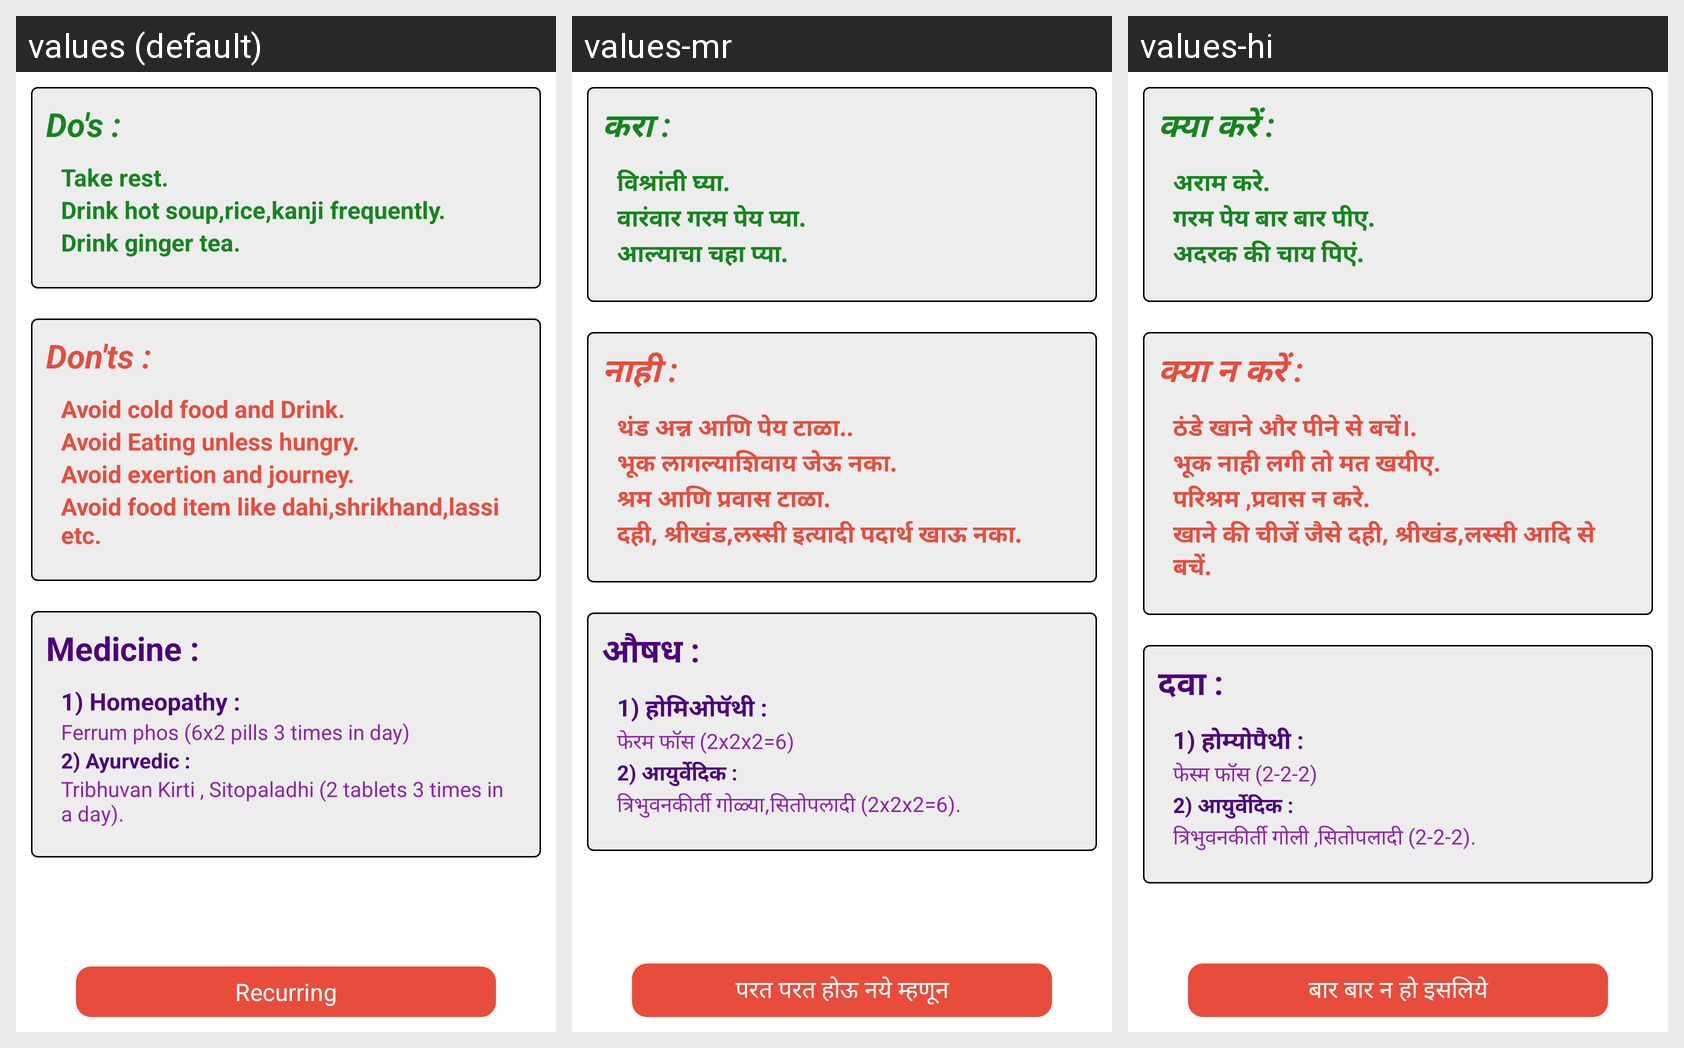

Strings drawn on this Android screen and how each of the app's shown locales translates them:
Android screen res/layout/fragment_all_no.xml rendered under 3 locales, left to right: values (default), values-mr, values-hi. Device: Nexus 5 (rendered at 1080×1920; each locale shown at half size, 540×960, under a caption strip naming it); theme AppTheme.
Strings drawn on this screen, with the default value and each locale's value (text and hints the layout hard-codes, and strings that could not be matched under every locale, appear in the picture but are not listed):

do_s
  values: Do's :
  values-mr: करा :
  values-hi: क्या करें :

take_rest
  values: Take rest.
  values-mr: विश्रांती घ्या.
  values-hi: अराम करे.

drink_hot_liquid_frequently
  values: Drink hot soup,rice,kanji frequently.
  values-mr: वारंवार गरम पेय प्या.
  values-hi: गरम पेय बार बार पीए.

drink_ginger_tea
  values: Drink ginger tea.
  values-mr: आल्याचा चहा प्या.
  values-hi: अदरक की चाय पिएं.

don_ts
  values: Don'ts :
  values-mr: नाही :
  values-hi: क्या न करें :

avoid_cold_food_and_drink
  values: Avoid cold food and Drink.
  values-mr: थंड अन्न आणि पेय टाळा..
  values-hi: ठंडे खाने और पीने से बचें।.

avoid_existing_unless_hungry
  values: Avoid Eating unless hungry.
  values-mr: भूक लागल्याशिवाय जेऊ नका.
  values-hi: भूक नाही लगी तो मत खयीए.

avoid_exention_and_journey
  values: Avoid exertion and journey.
  values-mr: श्रम आणि प्रवास टाळा.
  values-hi: परिश्रम ,प्रवास न करे.

avoid_food_item_like_dalda_shrikhand_etc
  values: Avoid food item like dahi,shrikhand,lassi etc.
  values-mr: दही, श्रीखंड,लस्सी इत्यादी पदार्थ खाऊ नका.
  values-hi: खाने की चीजें जैसे दही, श्रीखंड,लस्सी आदि से बचें.

medicine
  values: Medicine :
  values-mr: औषध :
  values-hi: दवा :

_1_homeopathy
  values: 1) Homeopathy :
  values-mr: 1) होमिओपॅथी :
  values-hi: 1) होम्योपैथी :

ferrum_phos_2x2x2_6
  values: Ferrum phos (6x2 pills 3 times in day)
  values-mr: फेरम फॉस (2x2x2=6)
  values-hi: फेस्म फॉस (2-2-2)

_2_ayurvedic
  values: 2) Ayurvedic :
  values-mr: 2) आयुर्वेदिक :
  values-hi: 2) आयुर्वेदिक :

tribhuvan_kirti_sitopaladhi_2x2x2_6
  values: Tribhuvan Kirti , Sitopaladhi (2 tablets 3 times in a day).
  values-mr: त्रिभुवनकीर्ती गोळ्या,सितोपलादी (2x2x2=6).
  values-hi: त्रिभुवनकीर्ती गोली ,सितोपलादी (2-2-2).

recurring
  values: Recurring
  values-mr: परत परत होऊ नये म्हणून
  values-hi: बार बार न हो इसलिये
